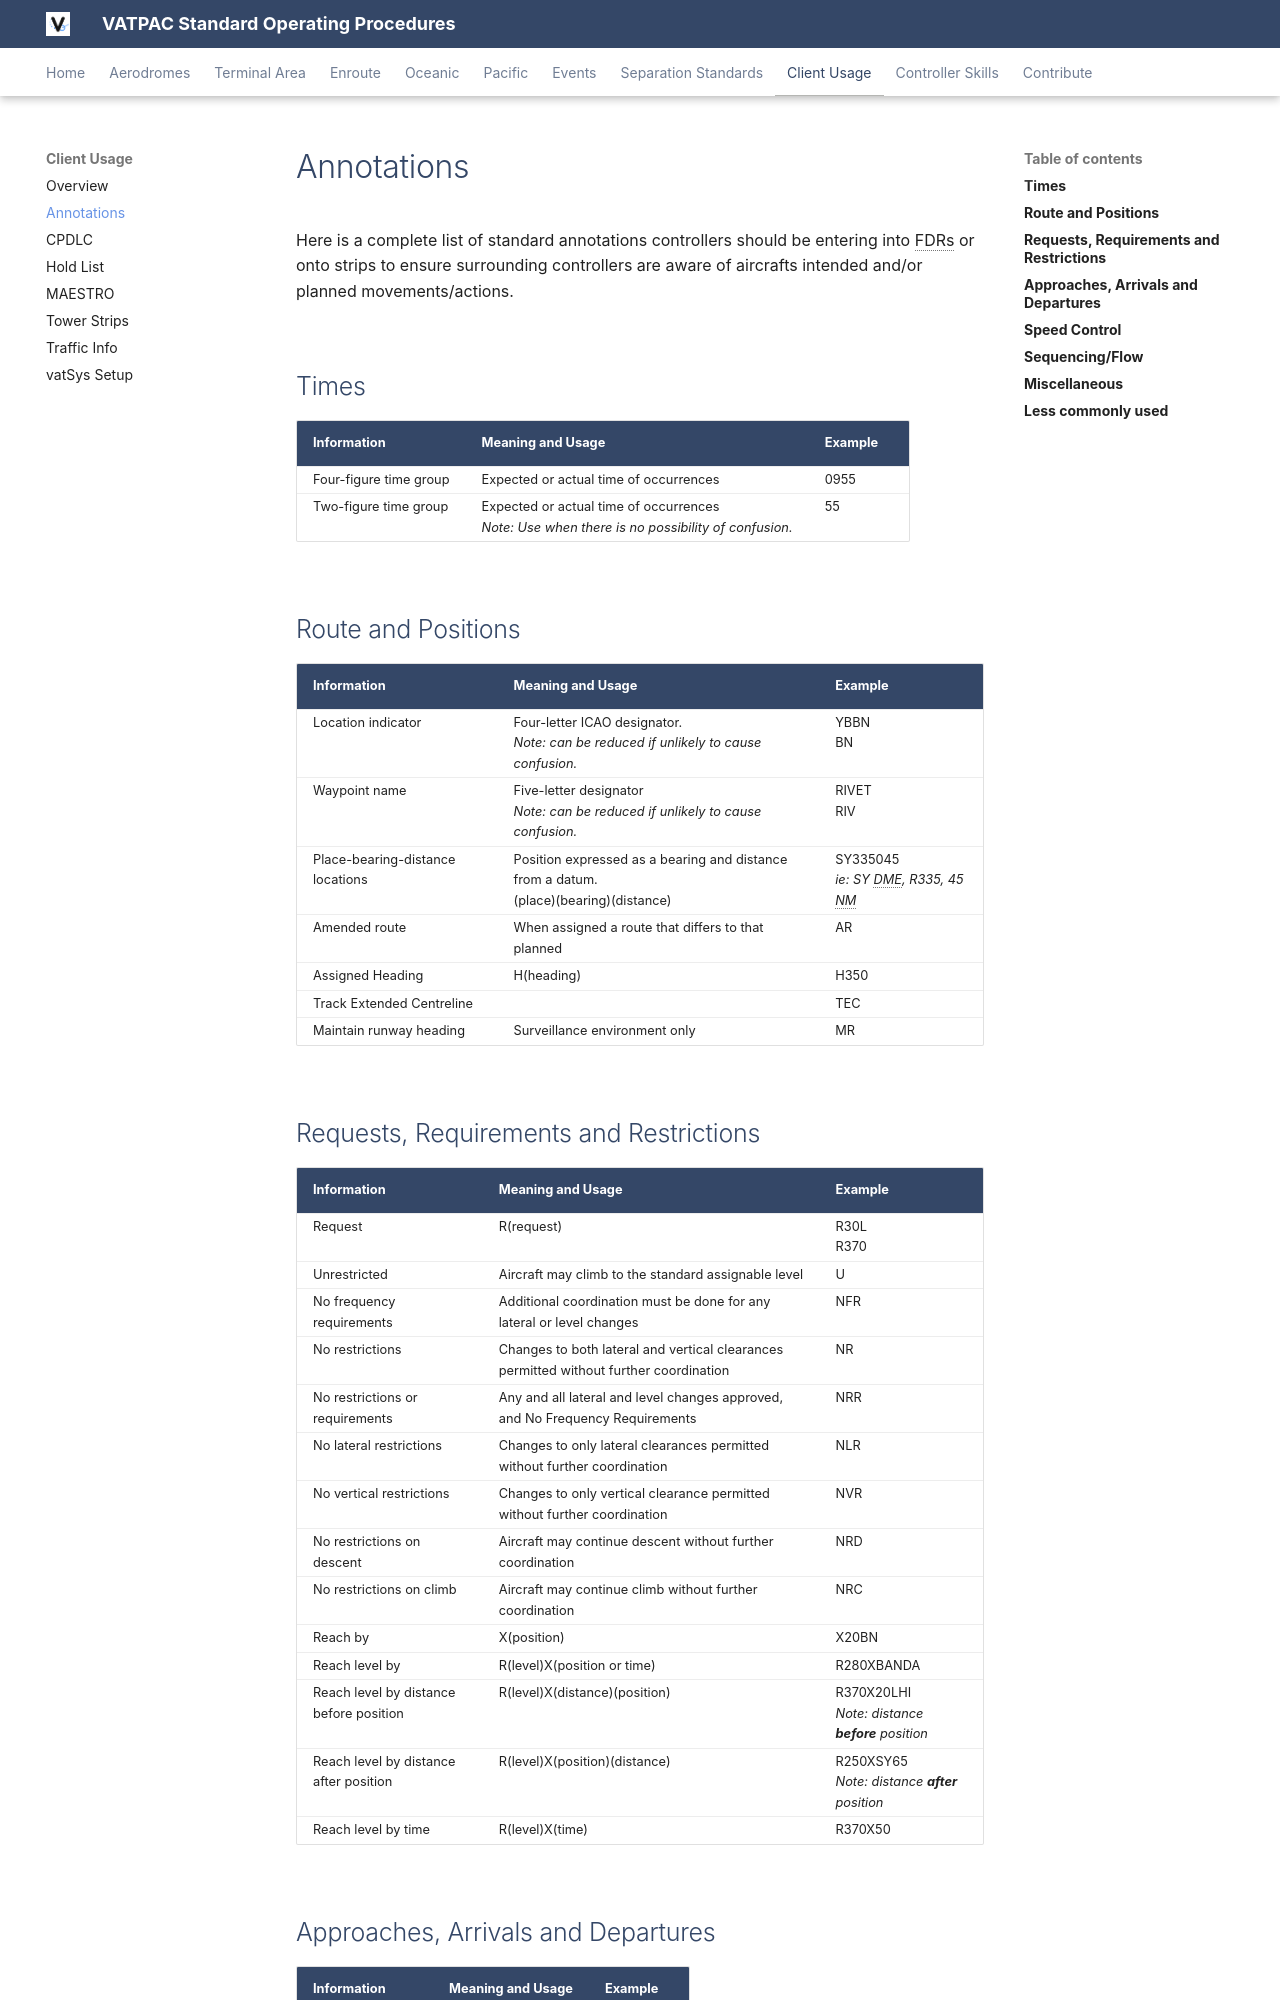

repository: vatpac-technology/sops · page: client/annotations/index.html · generator: mkdocs

---
title: Annotations
---

--8<-- "includes/abbreviations.md"

Here is a complete list of standard annotations controllers should be entering into FDRs or onto strips to ensure surrounding controllers are aware of aircrafts intended and/or planned movements/actions.

## Times 
| Information | Meaning and Usage | Example |
| ----------- | ----------------- | ------- |
| Four-figure time group | Expected or actual time of occurrences | 0955 |
| Two-figure time group | Expected or actual time of occurrences <br /> *Note: Use when there is no possibility of confusion.* | 55 |

## Route and Positions
| Information | Meaning and Usage | Example |
| ----------- | ----------------- | ------- |
| Location indicator | Four-letter ICAO designator.<br />*Note: can be reduced if unlikely to cause confusion.* | YBBN<br /> BN |
| Waypoint name | Five-letter designator<br />*Note: can be reduced if unlikely to cause confusion.* | RIVET<br />RIV |
| Place-bearing-distance locations | Position expressed as a bearing and distance from a datum.<br />(place)(bearing)(distance) | SY335045<br />*ie: SY DME, R335, 45 NM* |
| Amended route | When assigned a route that differs to that planned | AR |
| Assigned Heading | H(heading) | H350 |
| Track Extended Centreline | | TEC |
| Maintain runway heading | Surveillance environment only | MR |

## Requests, Requirements and Restrictions
| Information | Meaning and Usage | Example |
| ----------- | ----------------- | ------- |
| Request | R(request) | R30L<br />R370 |
| Unrestricted | Aircraft may climb to the standard assignable level | U |
| No frequency requirements | Additional coordination must be done for any lateral or level changes | NFR |
| No restrictions | Changes to both lateral and vertical clearances permitted without further coordination | NR |
| No restrictions or requirements | Any and all lateral and level changes approved, and No Frequency Requirements | NRR |
| No lateral restrictions | Changes to only lateral clearances permitted without further coordination | NLR |
| No vertical restrictions | Changes to only vertical clearance permitted without further coordination | NVR |
| No restrictions on descent | Aircraft may continue descent without further coordination | NRD |
| No restrictions on climb | Aircraft may continue climb without further coordination | NRC |
| Reach by | X(position) | X20BN |
| Reach level by | R(level)X(position or time) | R280XBANDA |
| Reach level by distance before position | R(level)X(distance)(position) | R370X20LHI<br />*Note: distance **before** position* |
| Reach level by distance after position |  R(level)X(position)(distance) | R250XSY65<br />*Note: distance **after** position* |
| Reach level by time | R(level)X(time) | R370X50 |
